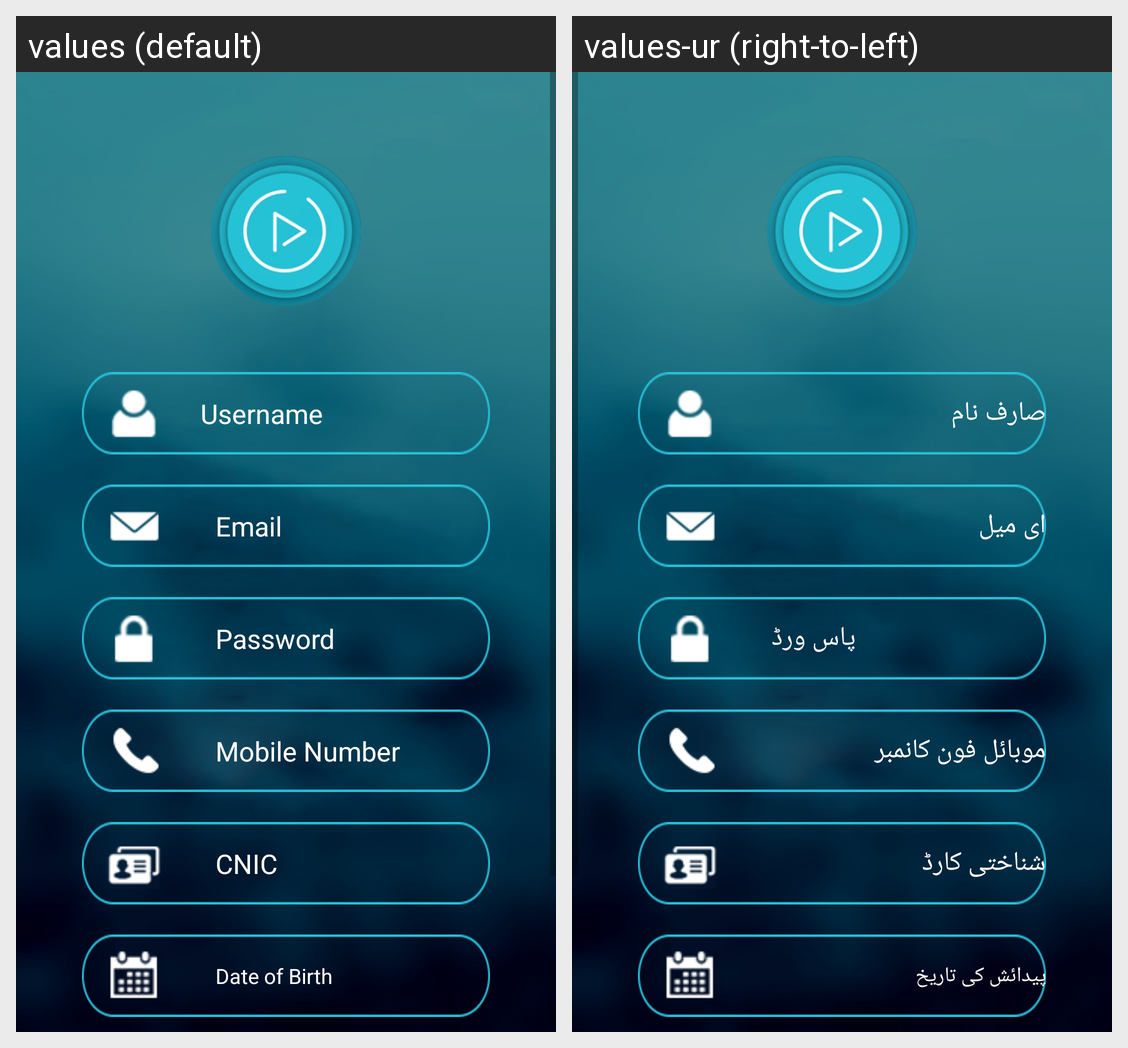

Translations of the strings shown on this Android screen, per locale in the grid:
Android screen res/layout/activity_signup.xml rendered under 2 locales, left to right: values (default), values-ur (right-to-left). Device: Nexus 5 (rendered at 1080×1920; each locale shown at half size, 540×960, under a caption strip naming it); theme AppTheme.
Strings drawn on this screen, with the default value and each locale's value (text and hints the layout hard-codes, and strings that could not be matched under every locale, appear in the picture but are not listed):

username
  values: Username
  values-ur: صارف نام

email
  values: Email
  values-ur: ای میل

password
  values: Password
  values-ur: پاس ورڈ

mobile_number
  values: Mobile Number
  values-ur: موبائل فون کانمبر

cnic
  values: CNIC
  values-ur: شناختی کارڈ

date_of_birth
  values: Date of Birth
  values-ur: پیدائش کی تاریخ
